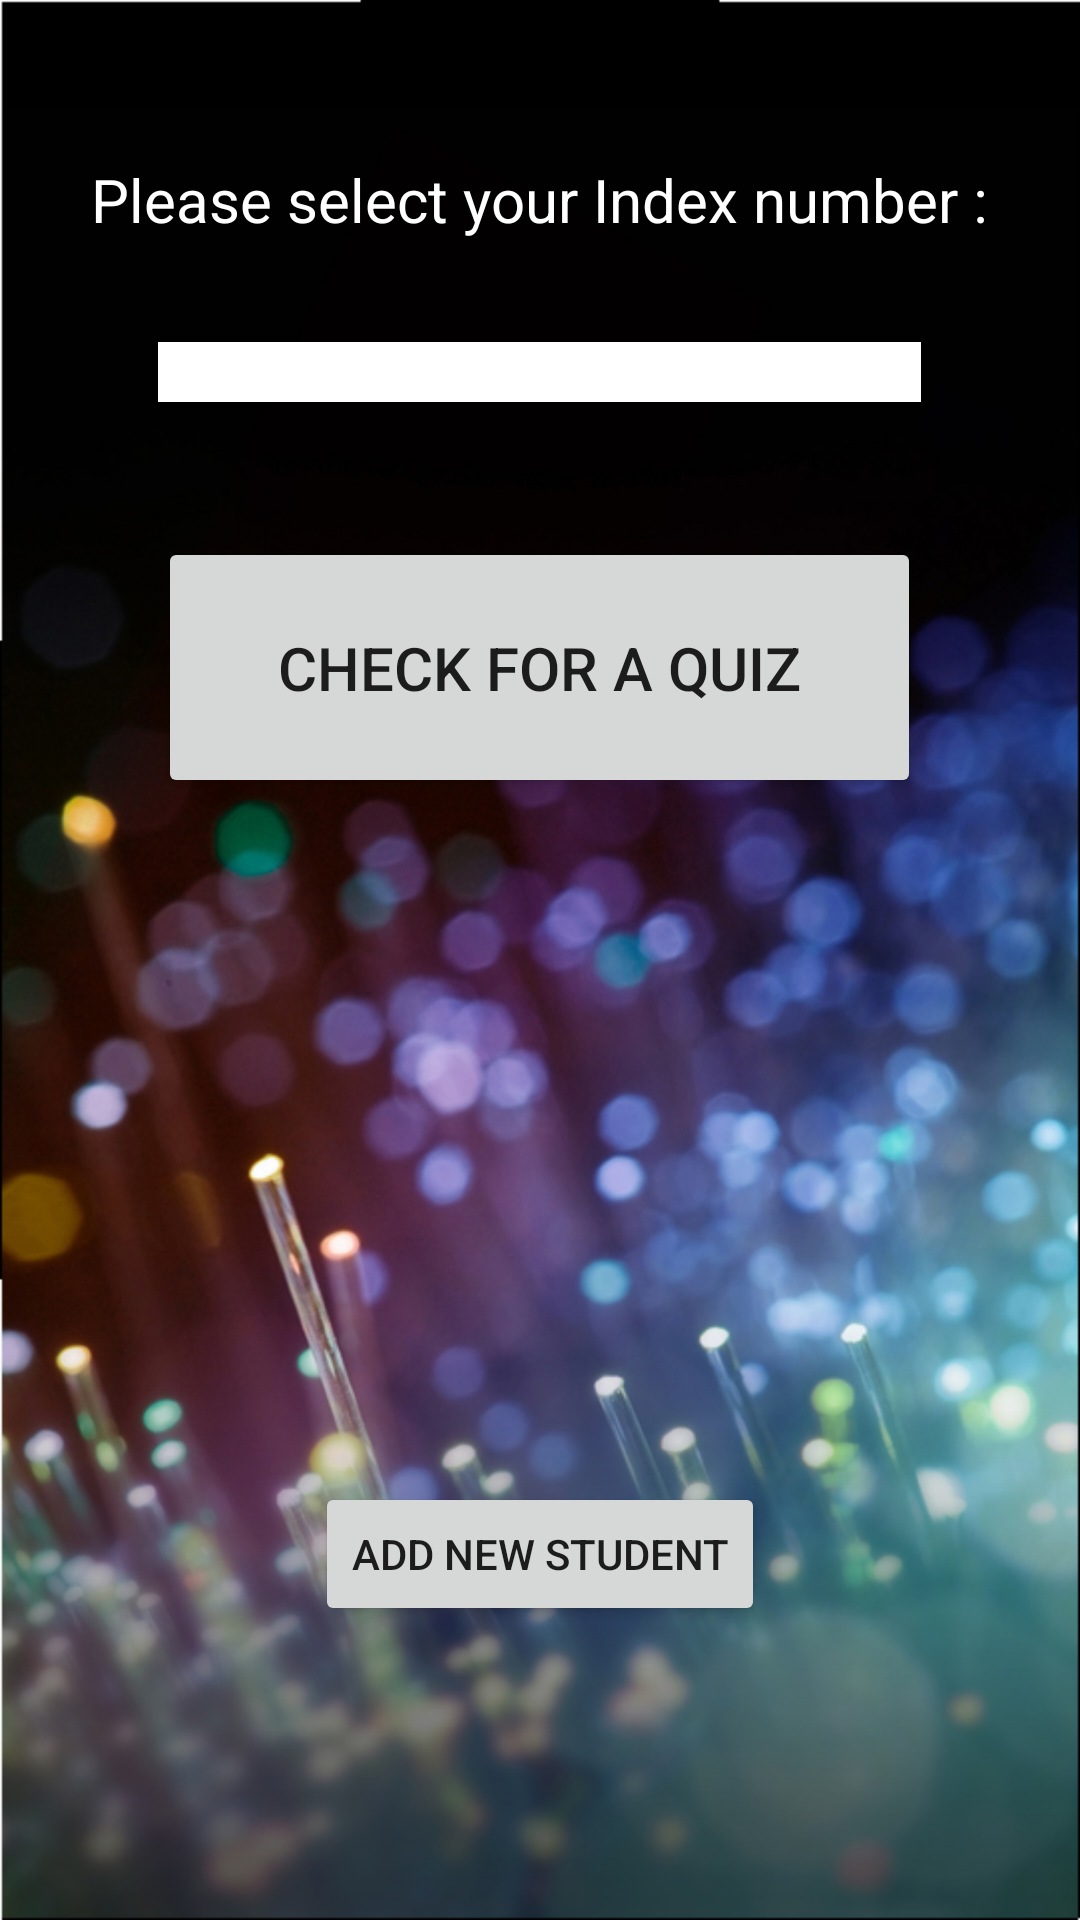

Produce the Android XML layout that renders to this screen, including the resource entries it uses.
<!-- AndroidManifest.xml: application theme AppTheme -->
<!-- res/layout/layout_main_activity.xml -->
<RelativeLayout
    xmlns:android="http://schemas.android.com/apk/res/android"
    xmlns:tools="http://schemas.android.com/tools" android:layout_width="match_parent"
    android:layout_height="match_parent" android:paddingLeft="@dimen/activity_horizontal_margin"
    android:paddingRight="@dimen/activity_horizontal_margin"
    android:paddingTop="@dimen/activity_vertical_margin"
    android:paddingBottom="@dimen/activity_vertical_margin"
    android:orientation="vertical"
    android:background="@mipmap/softclickerb"
    tools:context="example.isuru.com.com.example.example.mytestfirstproject.MainActivity">


    <TextView
        android:text="@string/lbl_select_index"
        android:textSize="20sp"
        android:textColorHighlight="@color/red"
        android:textColor="@color/white"
        android:layout_width="wrap_content"
        android:layout_height="wrap_content"
        android:id="@+id/textView2"
        android:padding="10dp"
        android:layout_alignParentTop="true"
        android:layout_centerInParent="true"
        android:layout_marginTop="43dp" />

    <Spinner
        android:layout_width="match_parent"
        android:layout_height="wrap_content"
        android:id="@+id/spinner_select_index"
        android:background="@color/white"
        android:layout_marginTop="24dp"
        android:padding="10dp"
        android:layout_below="@+id/textView2"
        android:layout_alignLeft="@+id/btn_check_for_broadcast"
        android:layout_alignStart="@+id/btn_check_for_broadcast"
        android:layout_alignRight="@+id/btn_check_for_broadcast"
        android:layout_alignEnd="@+id/btn_check_for_broadcast" />

    <Button
        android:paddingLeft="40dp"
        android:paddingRight="40dp"
        android:paddingTop="30dp"
        android:paddingBottom="30dp"
        android:textSize="20sp"
        android:layout_gravity="center_horizontal"
        android:layout_width="wrap_content"
        android:layout_height="wrap_content"
        android:text="@string/btn_chk"
        android:id="@+id/btn_check_for_broadcast"
        android:layout_below="@+id/spinner_select_index"
        android:layout_centerHorizontal="true"
        android:layout_marginTop="45dp" />

    <Button
        android:layout_gravity="center_horizontal"
        android:layout_width="wrap_content"
        android:layout_height="wrap_content"
        android:text="@string/btn_add_student"
        android:id="@+id/btn_add_student"
        android:layout_marginBottom="98dp"
        android:layout_alignParentBottom="true"
        android:layout_centerHorizontal="true" />



</RelativeLayout>
<!-- resources referenced by this layout -->
<resources>
  <color name="red">#FF0000</color>
  <color name="white">#FFFFFF</color>
  <!-- mipmap softclickerb: png bitmap (mipmap-mdpi, 572523 bytes) -->
  <string name="btn_add_student">Add New Student</string>
  <string name="btn_chk">Check for a Quiz</string>
  <string name="lbl_select_index">Please select your Index number :</string>
  <style name="AppTheme" parent="Base.Theme.AppCompat.Light.DarkActionBar">
          
      </style>
</resources>
